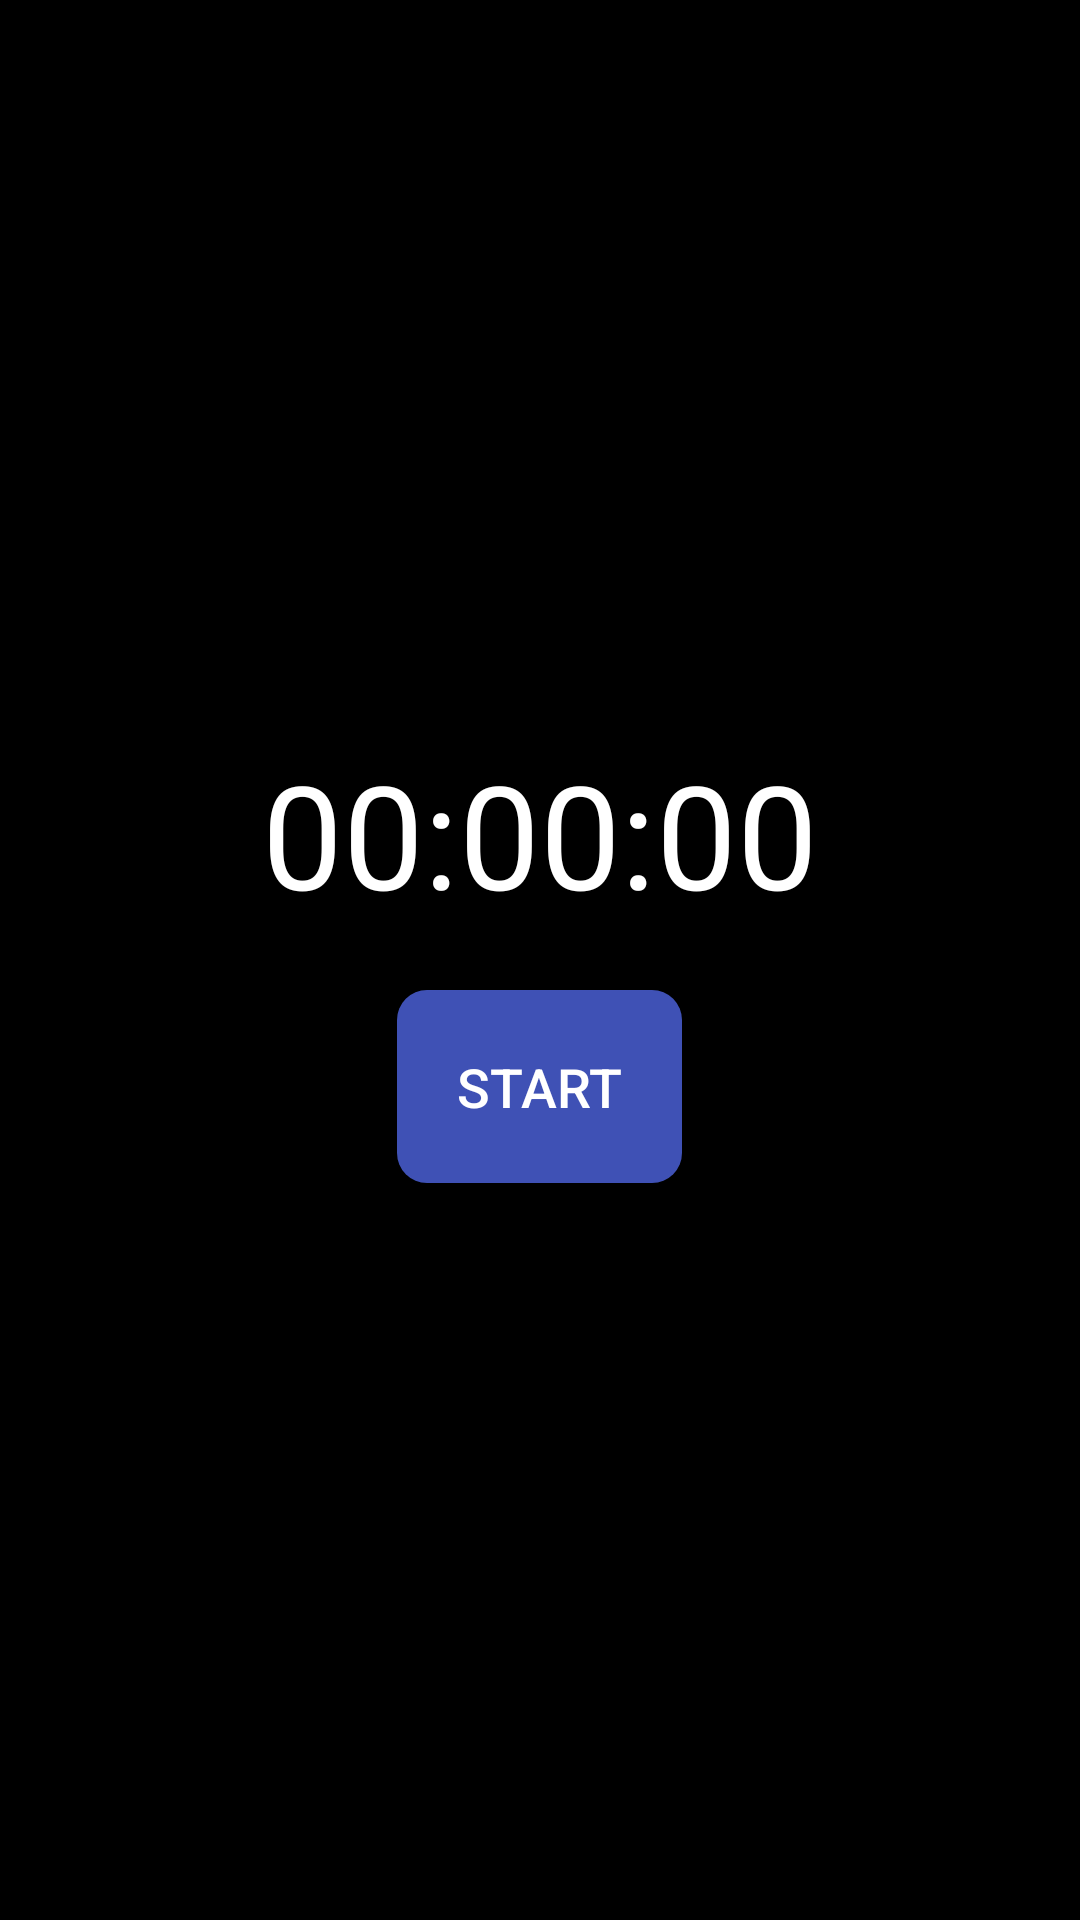

Write the Android layout XML for this screen, with the resource values it uses.
<!-- AndroidManifest.xml: activity theme Theme.RandomPhotoSelector.Fullscreen -->
<!-- res/layout/activity_stopwatch.xml -->
<LinearLayout xmlns:android="http://schemas.android.com/apk/res/android"
    android:layout_width="match_parent"
    android:layout_height="match_parent"
    android:orientation="vertical"
    android:gravity="center"
    android:background="#000000">

    <TextView
        android:id="@+id/timerTextView"
        android:layout_width="wrap_content"
        android:layout_height="wrap_content"
        android:text="00:00:00"
        android:textColor="#FFFFFF"
        android:textSize="48sp"
        android:layout_marginBottom="20dp" />

    <Button
        android:id="@+id/controlButton"
        android:layout_width="wrap_content"
        android:layout_height="wrap_content"
        android:text="Start"
        android:textColor="#FFFFFF"
        android:background="@drawable/attractive_button_background"
        android:padding="20dp"
        android:textSize="18sp" />
</LinearLayout>
<!-- resources referenced by this layout -->
<resources>
  <!-- drawable attractive_button_background (drawable) -->
  <selector xmlns:android="http://schemas.android.com/apk/res/android">
      <item android:state_pressed="true">
          <shape>
              <solid android:color="#FF4081" />
              <corners android:radius="10dp" />
          </shape>
      </item>
      <item>
          <shape>
              <solid android:color="#3F51B5" />
              <corners android:radius="10dp" />
          </shape>
      </item>
  </selector>
  <style name="Theme.RandomPhotoSelector.Fullscreen" parent="Theme.RandomPhotoSelector">
          <item name="android:windowNoTitle">true</item>
          <item name="android:windowFullscreen">true</item>
          <item name="android:windowLayoutInDisplayCutoutMode">shortEdges</item>
          <item name="android:windowTranslucentStatus">true</item>
          <item name="android:windowTranslucentNavigation">true</item>
          <item name="android:fitsSystemWindows">false</item>
          <item name="android:windowContentOverlay">@null</item>
      </style>
  <style name="Theme.RandomPhotoSelector" parent="Theme.MaterialComponents.DayNight.NoActionBar">
          
          <item name="colorPrimary">@color/purple_500</item>
          <item name="colorPrimaryVariant">@color/purple_700</item>
          <item name="colorOnPrimary">@color/white</item>
          
          <item name="colorSecondary">@color/teal_200</item>
          <item name="colorSecondaryVariant">@color/teal_700</item>
          <item name="colorOnSecondary">@color/black</item>
          
          <item name="android:windowNoTitle">true</item>
          <item name="android:windowFullscreen">true</item>
          <item name="android:windowLayoutInDisplayCutoutMode">shortEdges</item>
          <item name="android:windowTranslucentStatus">true</item>
          <item name="android:windowTranslucentNavigation">true</item>
          <item name="android:fitsSystemWindows">false</item>
          <item name="android:windowContentOverlay">@null</item>
          
          <item name="android:windowBackground">@drawable/login_gradient</item>
      </style>
  <!-- drawable login_gradient (drawable) -->
  <?xml version="1.0" encoding="utf-8"?>
  <shape xmlns:android="http://schemas.android.com/apk/res/android"
      android:shape="rectangle">
      
      <gradient
          android:type="linear"
          android:startColor="#FF000000"
          android:centerColor="#FF3700B3"
          android:endColor="#FF6200EE"
          android:angle="315"
          android:centerX="0.5"
          android:centerY="0.5" />
  
  </shape>
  <!-- not gathered from this repository: default colours our renderer supplied (Android Studio template values) -->
  <color name="purple_500">#FF6200EE</color>
  <color name="purple_700">#FF3700B3</color>
  <color name="teal_200">#FF03DAC5</color>
  <color name="teal_700">#FF018786</color>
  <color name="black">#FF000000</color>
  <color name="white">#FFFFFFFF</color>
</resources>
